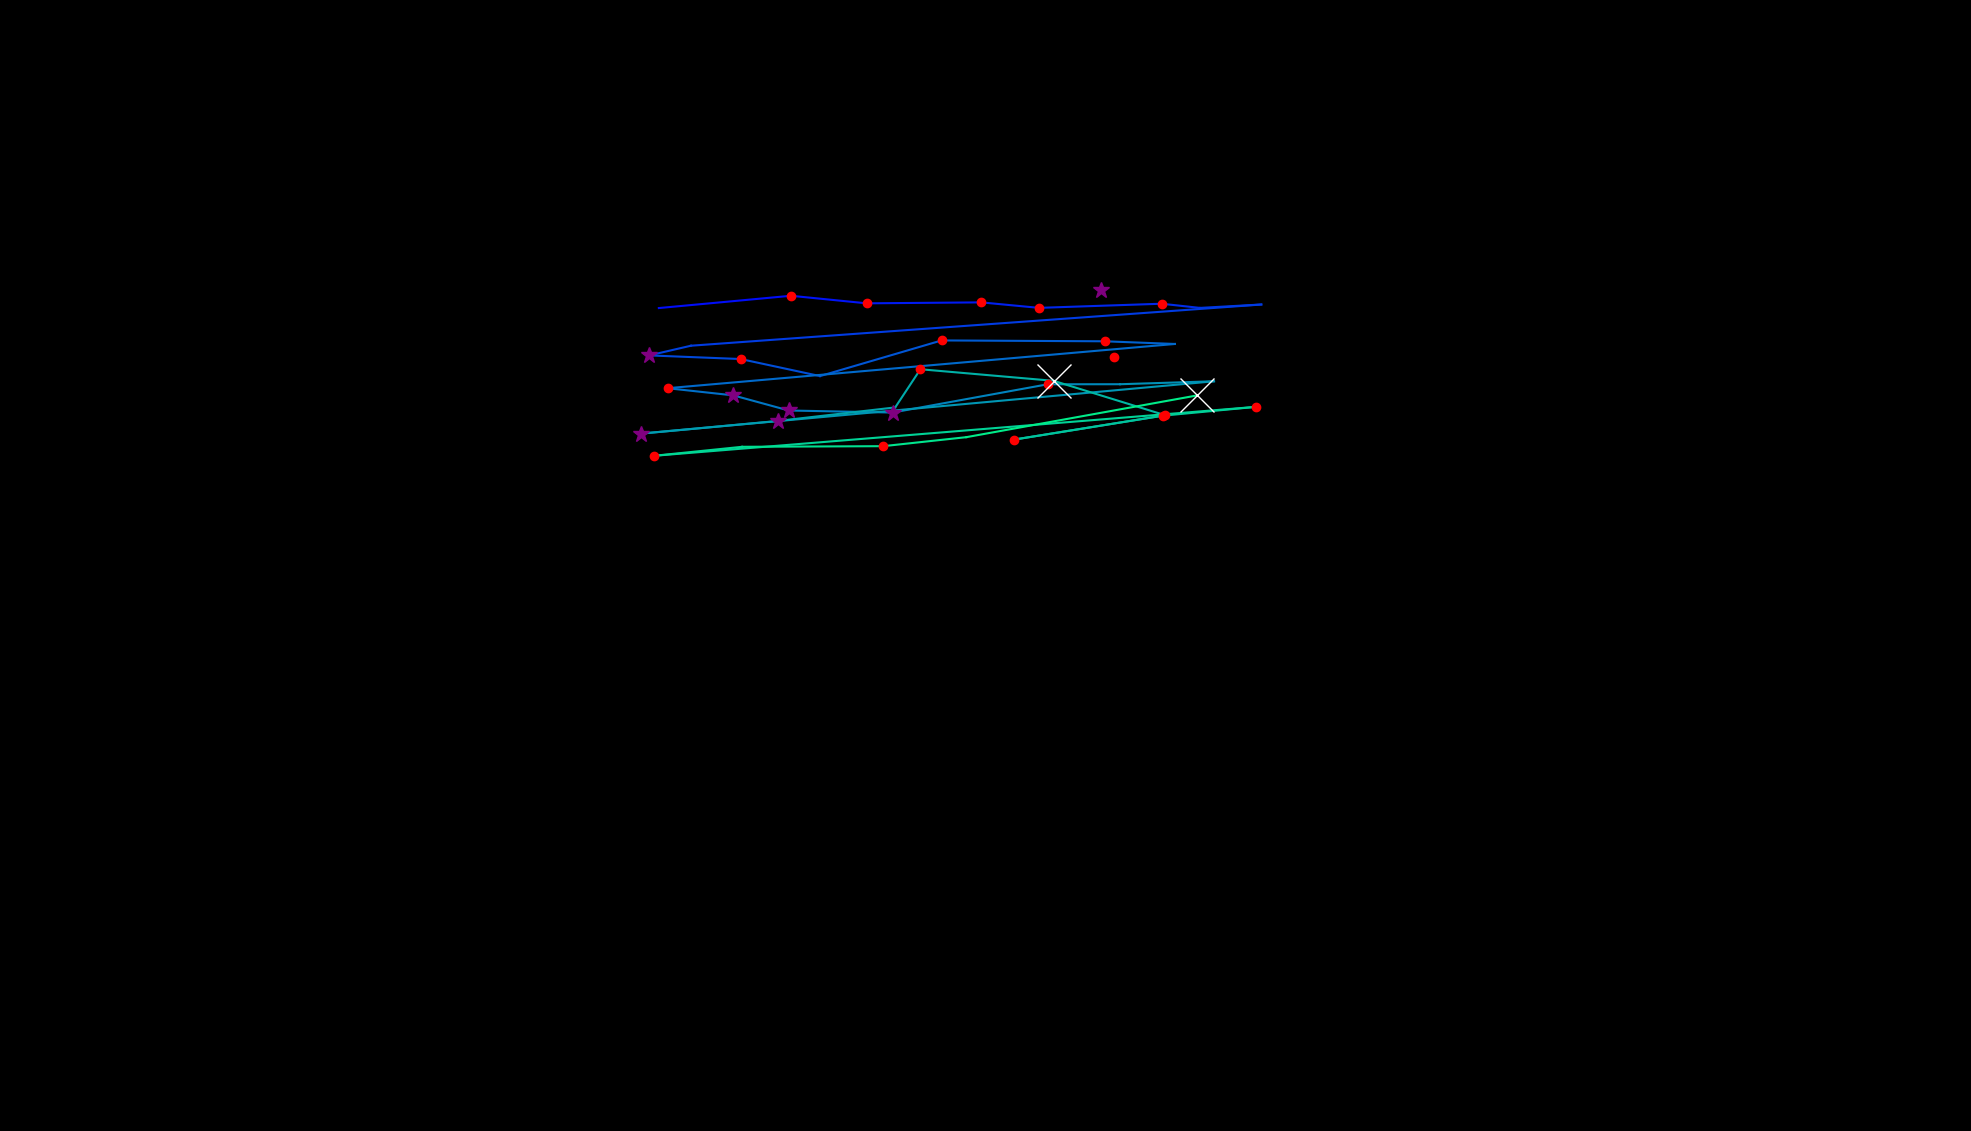

The data file committed next to this chart (first rows):
, fixation_id, timestamp, avg_gaze_x, avg_gaze_y, duration
0, 31.0, 9074, 1447, 1006, 216.9
1, 47.0, 12895, 1429, 1092, 301.3
2, 49.0, 13955, 855.6, 1069, 108.5
3, 50.0, 14088, 1027, 1085, 180.8
4, 51.0, 14293, 1126, 1075, 156.7
5, 52.0, 14497, 1274, 1076, 156.7
6, 53.0, 14678, 1349, 1069, 156.7
7, 54.0, 14883, 1509, 1074, 132.6
8, 55.0, 15040, 1558, 1069, 96.41
9, 56.0, 15184, 1638, 1073, 96.41
10, 57.0, 15365, 897.4, 1020, 108.5
11, 58.0, 15498, 843.1, 1007, 277.2
12, 59.0, 15847, 961.8, 1003, 180.8
13, 60.0, 16076, 1065, 980.4, 108.5
14, 61.0, 16221, 1223, 1027, 156.7
15, 62.0, 16438, 1435, 1026, 144.6
16, 63.0, 16642, 1526, 1022, 108.5
17, 64.0, 16823, 867, 964.7, 216.9
18, 65.0, 17064, 952.4, 955.4, 277.2
19, 66.0, 17366, 1024, 935.7, 313.3
20, 67.0, 17703, 1159, 933.1, 289.2
21, 68.0, 18125, 1361, 969.8, 144.6
22, 69.0, 18293, 1455, 969.8, 108.5
23, 70.0, 18474, 1577, 973.7, 96.41
24, 71.0, 18655, 833.1, 905.8, 277.2
25, 72.0, 18956, 1010, 922.1, 337.4
26, 73.0, 19330, 1163, 939.7, 108.5
27, 74.0, 19499, 1195, 989.3, 168.7
28, 75.0, 19691, 1368, 974.2, 554.3
29, 76.0, 20270, 1513, 929.6, 168.7
30, 77.0, 20583, 1316, 897.8, 168.7
31, 78.0, 20812, 1511, 929.1, 144.6
32, 79.0, 20981, 1631, 940.4, 120.5
33, 80.0, 21210, 849.5, 876.9, 241
34, 81.0, 21511, 963.8, 888.6, 96.41
35, 82.0, 21728, 1147, 889.4, 216.9
36, 83.0, 21969, 1255, 901.1, 96.41
37, 84.0, 22114, 1554, 955.2, 747.2
38, 86.0, 23150, 897.4, 987.3, 12.05
